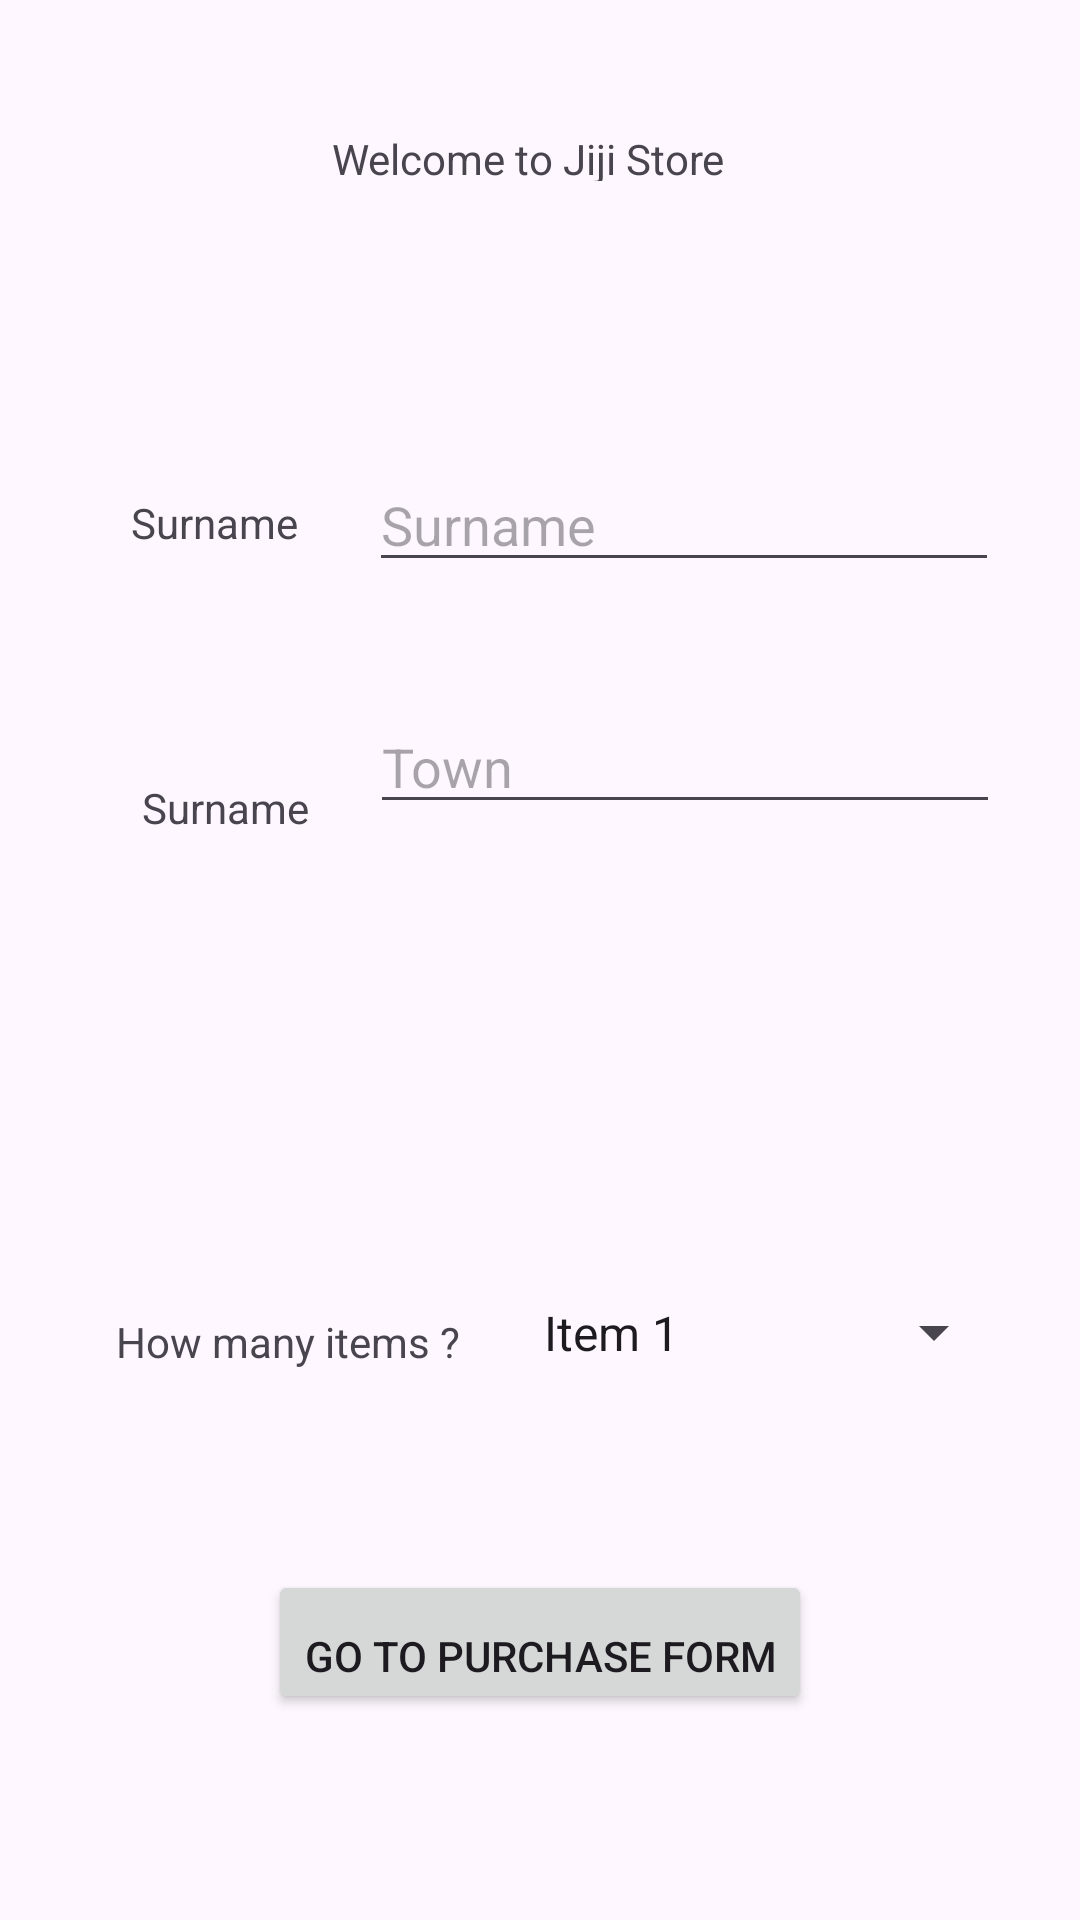

Reconstruct the res/layout file that produces this screen, plus the resources it refers to.
<!-- AndroidManifest.xml: application theme Theme.L05_New_Shop_Guda_66443 -->
<!-- res/layout/activity_main.xml -->
<?xml version="1.0" encoding="utf-8"?>
<androidx.constraintlayout.widget.ConstraintLayout xmlns:android="http://schemas.android.com/apk/res/android"
    xmlns:app="http://schemas.android.com/apk/res-auto"
    xmlns:tools="http://schemas.android.com/tools"
    android:layout_width="match_parent"
    android:layout_height="match_parent"
    tools:context=".MainActivity">

    <EditText
        android:id="@+id/surname_edit_id"
        android:layout_width="wrap_content"
        android:layout_height="wrap_content"
        android:layout_marginStart="96dp"
        android:ems="10"
        android:hint="@string/surname_input"
        android:inputType="text"
        app:layout_constraintBottom_toBottomOf="parent"
        app:layout_constraintEnd_toEndOf="parent"
        app:layout_constraintStart_toStartOf="parent"
        app:layout_constraintTop_toTopOf="parent"
        app:layout_constraintVertical_bias="0.255" />

    <TextView
        android:id="@+id/textView"
        android:layout_width="164dp"
        android:layout_height="17dp"
        android:layout_marginStart="32dp"
        android:layout_marginTop="32dp"
        android:layout_marginEnd="32dp"
        android:layout_marginBottom="32dp"
        android:gravity="center"
        android:text="@string/store_name"
        app:layout_constraintBottom_toBottomOf="parent"
        app:layout_constraintEnd_toEndOf="parent"
        app:layout_constraintHorizontal_bias="0.47"
        app:layout_constraintStart_toStartOf="parent"
        app:layout_constraintTop_toTopOf="parent"
        app:layout_constraintVertical_bias="0.02" />

    <EditText
        android:id="@+id/town_edit_text_id"
        android:layout_width="wrap_content"
        android:layout_height="wrap_content"
        android:layout_marginStart="96dp"
        android:ems="10"
        android:hint="@string/town_input"
        android:inputType="text"
        app:layout_constraintBottom_toBottomOf="parent"
        app:layout_constraintEnd_toEndOf="parent"
        app:layout_constraintHorizontal_bias="0.504"
        app:layout_constraintStart_toStartOf="parent"
        app:layout_constraintTop_toTopOf="parent"
        app:layout_constraintVertical_bias="0.39" />

    <TextView
        android:id="@+id/surname_view_1"
        android:layout_width="wrap_content"
        android:layout_height="wrap_content"
        android:layout_marginStart="36dp"
        android:layout_marginTop="32dp"
        android:layout_marginEnd="16dp"
        android:layout_marginBottom="86dp"
        android:text="@string/surname_text"
        app:layout_constraintBottom_toBottomOf="parent"
        app:layout_constraintEnd_toStartOf="@+id/surname_edit_id"
        app:layout_constraintStart_toStartOf="parent"
        app:layout_constraintTop_toTopOf="parent"
        app:layout_constraintVertical_bias="0.264" />

    <TextView
        android:id="@+id/town_view_id"
        android:layout_width="wrap_content"
        android:layout_height="wrap_content"
        android:layout_marginStart="36dp"
        android:layout_marginTop="76dp"
        android:text="@string/surname_text"
        app:layout_constraintEnd_toStartOf="@+id/town_edit_text_id"
        app:layout_constraintHorizontal_bias="0.363"
        app:layout_constraintStart_toStartOf="parent"
        app:layout_constraintTop_toBottomOf="@+id/surname_view_1" />

    <Spinner
        android:id="@+id/spinner_id"
        android:layout_width="162dp"
        android:layout_height="21dp"
        android:layout_marginStart="48dp"
        android:layout_marginBottom="48dp"
        android:entries="@array/buy_items"
        app:layout_constraintBottom_toBottomOf="parent"
        app:layout_constraintEnd_toEndOf="parent"
        app:layout_constraintHorizontal_bias="0.835"
        app:layout_constraintStart_toStartOf="parent"
        app:layout_constraintTop_toBottomOf="@+id/town_edit_text_id"
        app:layout_constraintVertical_bias="0.535" />

    <Button
        android:id="@+id/btn_purchase_form_id"
        android:layout_width="wrap_content"
        android:layout_height="wrap_content"
        android:layout_marginStart="32dp"
        android:layout_marginTop="32dp"
        android:layout_marginEnd="32dp"
        android:layout_marginBottom="32dp"
        android:gravity="bottom|center"
        android:text="@string/btn_id"
        app:layout_constraintBottom_toBottomOf="parent"
        app:layout_constraintEnd_toEndOf="parent"
        app:layout_constraintStart_toStartOf="parent"
        app:layout_constraintTop_toBottomOf="@+id/spinner_id" />

    <TextView
        android:id="@+id/spinner_text_id"
        android:layout_width="wrap_content"
        android:layout_height="wrap_content"
        android:layout_marginStart="16dp"
        android:text="@string/spinner_id"
        app:layout_constraintBottom_toBottomOf="parent"
        app:layout_constraintEnd_toStartOf="@+id/spinner_id"
        app:layout_constraintHorizontal_bias="0.528"
        app:layout_constraintStart_toStartOf="parent"
        app:layout_constraintTop_toTopOf="parent"
        app:layout_constraintVertical_bias="0.705" />

</androidx.constraintlayout.widget.ConstraintLayout>
<!-- resources referenced by this layout -->
<resources>
  <string-array name="buy_items">
          <item>Item 1</item>
          <item>Item 2</item>
          <item>Item 3</item>
          <item>Item 4</item>
      </string-array>
  <string name="btn_id">GO TO PURCHASE FORM</string>
  <string name="spinner_id">How many items ?</string>
  <string name="store_name">Welcome to Jiji Store</string>
  <string name="surname_input">Surname</string>
  <string name="surname_text">Surname</string>
  <string name="town_input">Town</string>
  <style name="Theme.L05_New_Shop_Guda_66443" parent="Base.Theme.L05_New_Shop_Guda_66443" />
  <style name="Base.Theme.L05_New_Shop_Guda_66443" parent="Theme.Material3.DayNight.NoActionBar">
          
          
      </style>
</resources>
